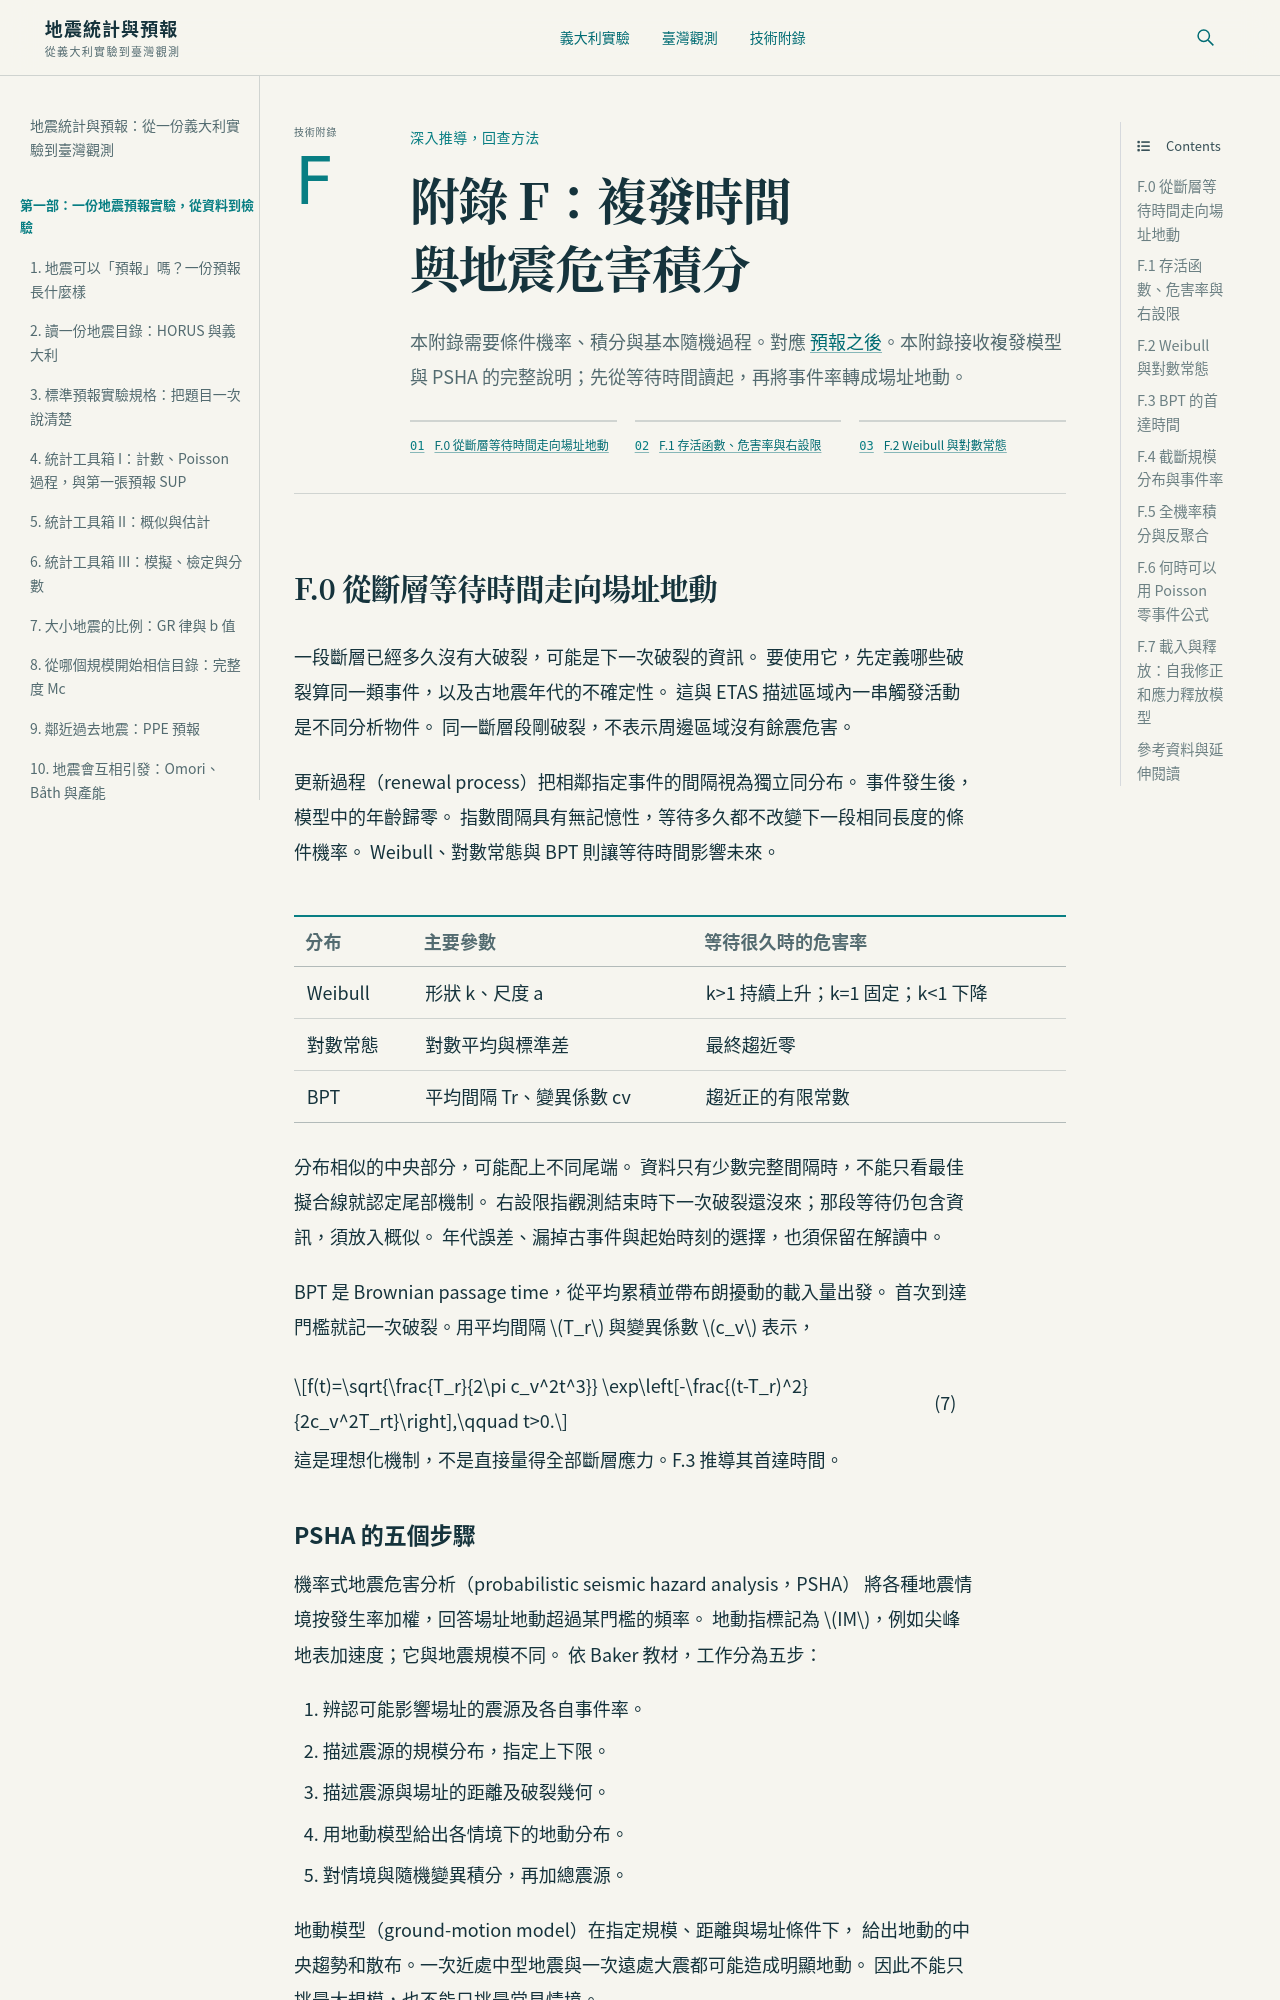

repository: phonchi/vizualization · page: appendix_f_hazard.html · generator: jekyll


# 附錄 F：複發時間與地震危害積分

本附錄需要條件機率、積分與基本隨機過程。對應 {doc}`預報之後 <20_beyond_forecast>`。本附錄接收複發模型與 PSHA 的完整說明；先從等待時間讀起，再將事件率轉成場址地動。

## F.0 從斷層等待時間走向場址地動

一段斷層已經多久沒有大破裂，可能是下一次破裂的資訊。
要使用它，先定義哪些破裂算同一類事件，以及古地震年代的不確定性。
這與 ETAS 描述區域內一串觸發活動是不同分析物件。
同一斷層段剛破裂，不表示周邊區域沒有餘震危害。

更新過程（renewal process）把相鄰指定事件的間隔視為獨立同分布。
事件發生後，模型中的年齡歸零。
指數間隔具有無記憶性，等待多久都不改變下一段相同長度的條件機率。
Weibull、對數常態與 BPT 則讓等待時間影響未來。

| 分布 | 主要參數 | 等待很久時的危害率 |
|---|---|---|
| Weibull | 形狀 k、尺度 a | k>1 持續上升；k=1 固定；k<1 下降 |
| 對數常態 | 對數平均與標準差 | 最終趨近零 |
| BPT | 平均間隔 Tr、變異係數 cv | 趨近正的有限常數 |

分布相似的中央部分，可能配上不同尾端。
資料只有少數完整間隔時，不能只看最佳擬合線就認定尾部機制。
右設限指觀測結束時下一次破裂還沒來；那段等待仍包含資訊，須放入概似。
年代誤差、漏掉古事件與起始時刻的選擇，也須保留在解讀中。

BPT 是 Brownian passage time，從平均累積並帶布朗擾動的載入量出發。
首次到達門檻就記一次破裂。用平均間隔 $T_r$ 與變異係數 $c_v$ 表示，

$$f(t)=\sqrt{\frac{T_r}{2\pi c_v^2t^3}}
\exp\left[-\frac{(t-T_r)^2}{2c_v^2T_rt}\right],\qquad t>0.$$ (eq:bpt-pdf)

這是理想化機制，不是直接量得全部斷層應力。F.3 推導其首達時間。
